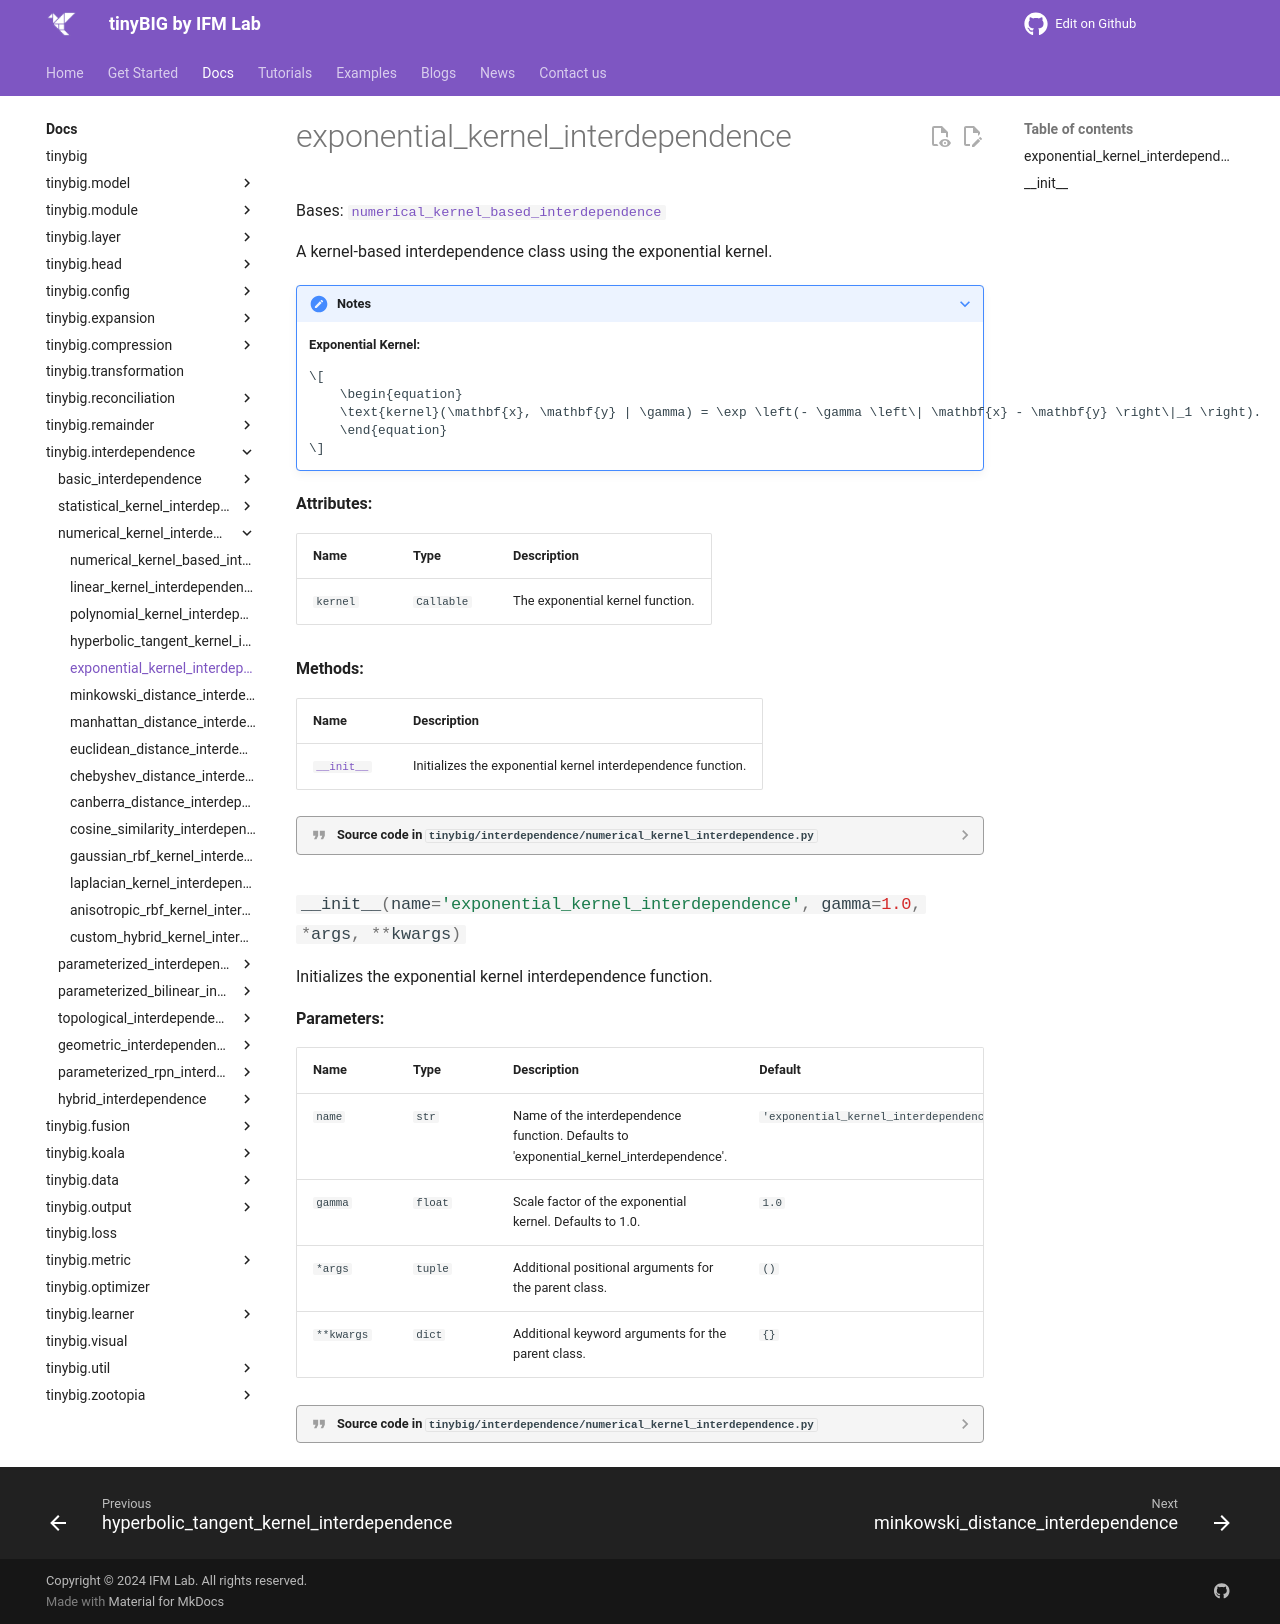

repository: jwzhanggy/tinyBIG · page: documentations/interdependence/exponential_kernel_interdependence/index.html · generator: mkdocs

# exponential_kernel_interdependence

::: tinybig.interdependence.numerical_kernel_interdependence.exponential_kernel_interdependence
